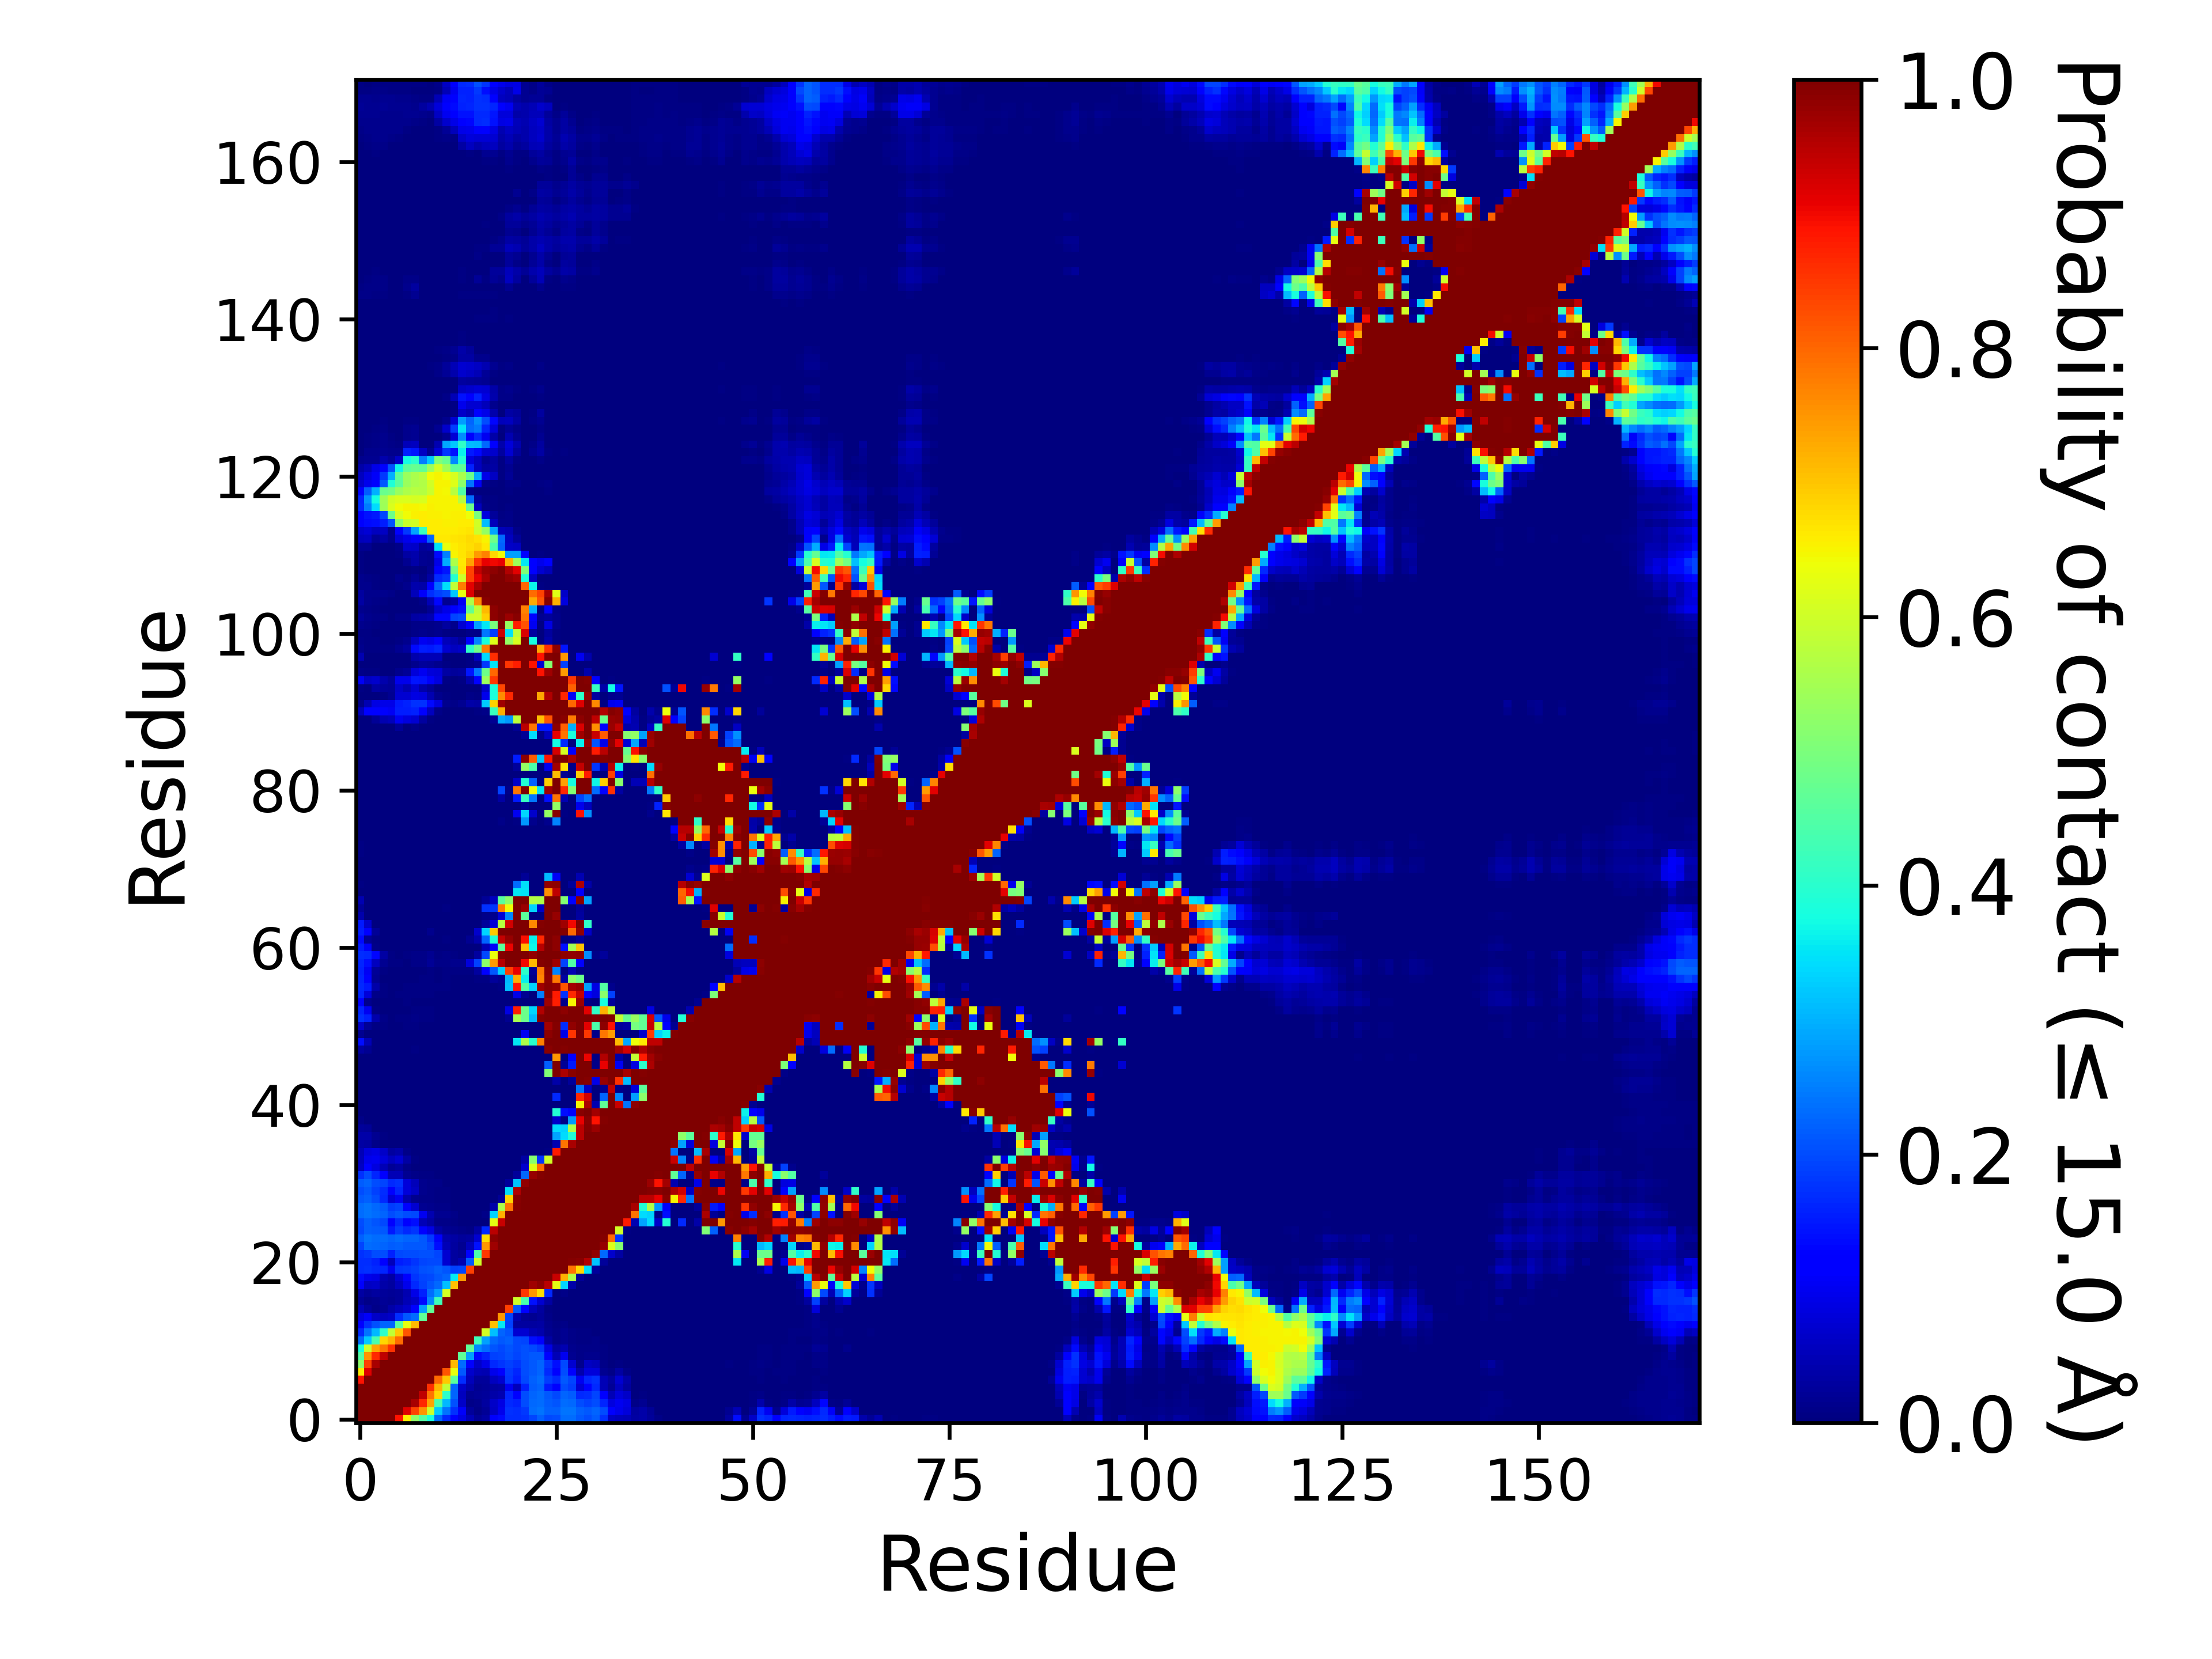

Data behind this chart, as committed beside it:
, 1, 2, 3, 4, 5, 6, 7, 8, 9, 10, 11, 12, 13, 14, 15, 16, 17, 18, 19, 20, 21, 22, 23
1, 1.0, 1.0, 1.0, 1.0, 1, 0.8878, 0.6587, 0.5211, 0.4507, 0.3805, 0.2279, 0.1676, 0.124, 0.08673, 0.04747, 0.02238, 0.03405, 0.1103, 0.1367, 0.1717, 0.1682, 0.174, 0.1941
2, 1.0, 1.0, 1.0, 1.0, 1.0, 1.0, 0.9152, 0.8379, 0.7533, 0.598, 0.3225, 0.2386, 0.1741, 0.1093, 0.02472, 0.01114, 0.02327, 0.06178, 0.09517, 0.1752, 0.1709, 0.1828, 0.2321
3, 1.0, 1.0, 1.0, 1.0, 1.0, 1.0, 1.0, 0.9626, 0.8653, 0.7352, 0.4354, 0.3057, 0.205, 0.0637, 0.0116, 0.01358, 0.02821, 0.06373, 0.08634, 0.1645, 0.157, 0.2001, 0.2288
4, 1.0, 1.0, 1.0, 1.0, 1.0, 1.0, 1.0, 1.0, 0.9423, 0.7882, 0.6811, 0.4036, 0.2246, 0.05749, 0.01923, 0.02101, 0.0255, 0.03866, 0.04542, 0.1613, 0.1216, 0.2, 0.2256
5, 1, 1.0, 1.0, 1.0, 1.0, 1.0, 1.0, 1.0, 1.0, 0.8568, 0.7178, 0.5837, 0.2241, 0.06625, 0.03623, 0.01902, 0.02262, 0.03054, 0.03444, 0.0979, 0.05419, 0.1593, 0.2161
6, 0.8878, 1.0, 1.0, 1.0, 1.0, 1.0, 1.0, 1.0, 1.0, 1.0, 0.794, 0.6979, 0.4575, 0.1691, 0.05409, 0.02481, 0.02594, 0.05724, 0.07121, 0.1762, 0.1533, 0.1962, 0.2225
7, 0.6587, 0.9152, 1.0, 1.0, 1.0, 1.0, 1.0, 1.0, 1.0, 1.0, 1.0, 0.8189, 0.6328, 0.2128, 0.06925, 0.04743, 0.04648, 0.09406, 0.1272, 0.1835, 0.1614, 0.2014, 0.2141
8, 0.5211, 0.8379, 0.9626, 1.0, 1.0, 1.0, 1.0, 1.0, 1.0, 1.0, 1.0, 1.0, 0.714, 0.2341, 0.1284, 0.06607, 0.09079, 0.1648, 0.1795, 0.1896, 0.179, 0.1997, 0.2111
9, 0.4507, 0.7533, 0.8653, 0.9423, 1.0, 1.0, 1.0, 1.0, 1.0, 1.0, 1.0, 1.0, 1.0, 0.4663, 0.2816, 0.1339, 0.158, 0.1899, 0.1925, 0.2036, 0.1916, 0.2042, 0.2135
10, 0.3805, 0.598, 0.7352, 0.7882, 0.8568, 1.0, 1.0, 1.0, 1.0, 1.0, 1.0, 1.0, 1.0, 1.0, 0.4661, 0.2597, 0.231, 0.2085, 0.1978, 0.2106, 0.1954, 0.2046, 0.1992
11, 0.2279, 0.3225, 0.4354, 0.6811, 0.7178, 0.794, 1.0, 1.0, 1.0, 1.0, 1.0, 1.0, 1.0, 1.0, 1.0, 0.4291, 0.2849, 0.2287, 0.2134, 0.22, 0.1982, 0.194, 0.1398
12, 0.1676, 0.2386, 0.3057, 0.4036, 0.5837, 0.6979, 0.8189, 1.0, 1.0, 1.0, 1.0, 1.0, 1.0, 1.0, 1.0, 1.0, 0.6077, 0.3139, 0.2265, 0.2105, 0.07306, 0.073, 0.04891
13, 0.124, 0.1741, 0.205, 0.2246, 0.2241, 0.4575, 0.6328, 0.714, 1.0, 1.0, 1.0, 1.0, 1.0, 1.0, 1.0, 1.0, 1.0, 0.7037, 0.3563, 0.1891, 0.02934, 0.02944, 0.02909
14, 0.08673, 0.1093, 0.0637, 0.05749, 0.06625, 0.1691, 0.2128, 0.2341, 0.4663, 1.0, 1.0, 1.0, 1.0, 1.0, 1.0, 1.0, 1.0, 1.0, 0.7465, 0.1953, 0.04316, 0.0198, 0.01953
15, 0.04747, 0.02472, 0.0116, 0.01923, 0.03623, 0.05409, 0.06925, 0.1284, 0.2816, 0.4661, 1.0, 1.0, 1.0, 1.0, 1.0, 1.0, 1.0, 1.0, 1.0, 0.8432, 0.2133, 0.1169, 0.05175
16, 0.02238, 0.01114, 0.01358, 0.02101, 0.01902, 0.02481, 0.04743, 0.06607, 0.1339, 0.2597, 0.4291, 1.0, 1.0, 1.0, 1.0, 1.0, 1.0, 1.0, 1.0, 1.0, 0.5988, 0.4384, 0.1415
17, 0.03405, 0.02327, 0.02821, 0.0255, 0.02262, 0.02594, 0.04648, 0.09079, 0.158, 0.231, 0.2849, 0.6077, 1.0, 1.0, 1.0, 1.0, 1.0, 1.0, 1.0, 1.0, 1.0, 0.851, 0.7492
18, 0.1103, 0.06178, 0.06373, 0.03866, 0.03054, 0.05724, 0.09406, 0.1648, 0.1899, 0.2085, 0.2287, 0.3139, 0.7037, 1.0, 1.0, 1.0, 1.0, 1.0, 1.0, 1.0, 1.0, 1.0, 0.971
19, 0.1367, 0.09517, 0.08634, 0.04542, 0.03444, 0.07121, 0.1272, 0.1795, 0.1925, 0.1978, 0.2134, 0.2265, 0.3563, 0.7465, 1.0, 1.0, 1.0, 1.0, 1.0, 1.0, 1.0, 1.0, 1.0
20, 0.1717, 0.1752, 0.1645, 0.1613, 0.0979, 0.1762, 0.1835, 0.1896, 0.2036, 0.2106, 0.22, 0.2105, 0.1891, 0.1953, 0.8432, 1.0, 1.0, 1.0, 1.0, 1.0, 1.0, 1.0, 1.0
21, 0.1682, 0.1709, 0.157, 0.1216, 0.05419, 0.1533, 0.1614, 0.179, 0.1916, 0.1954, 0.1982, 0.07306, 0.02934, 0.04316, 0.2133, 0.5988, 1.0, 1.0, 1.0, 1.0, 1.0, 1.0, 1.0
22, 0.174, 0.1828, 0.2001, 0.2, 0.1593, 0.1962, 0.2014, 0.1997, 0.2042, 0.2046, 0.194, 0.073, 0.02944, 0.0198, 0.1169, 0.4384, 0.851, 1.0, 1.0, 1.0, 1.0, 1.0, 1.0
23, 0.1941, 0.2321, 0.2288, 0.2256, 0.2161, 0.2225, 0.2141, 0.2111, 0.2135, 0.1992, 0.1398, 0.04891, 0.02909, 0.01953, 0.05175, 0.1415, 0.7492, 0.971, 1.0, 1.0, 1.0, 1.0, 1.0
24, 0.2191, 0.2397, 0.2337, 0.2342, 0.2256, 0.2308, 0.2246, 0.2236, 0.214, 0.1803, 0.1114, 0.04248, 0.03443, 0.0256, 0.03061, 0.07276, 0.6744, 0.9874, 1.0, 1.0, 1.0, 1.0, 1.0
25, 0.1955, 0.2226, 0.215, 0.2116, 0.1499, 0.1844, 0.1675, 0.1772, 0.123, 0.08976, 0.03353, 0.01718, 0.01549, 0.01026, 0.00518, 0.0348, 0.1678, 0.9457, 1, 1.0, 1.0, 1.0, 1.0
26, 0.2, 0.2222, 0.2107, 0.1983, 0.1257, 0.1679, 0.1267, 0.1394, 0.04841, 0.03285, 0.01004, 0.01022, 0.00624, 0.00015, 0.0, 0.00143, 0.00378, 0.6271, 0.936, 1.0, 1.0, 1.0, 1.0
27, 0.2331, 0.2405, 0.2337, 0.2243, 0.2029, 0.2124, 0.201, 0.1953, 0.1004, 0.04627, 0.01673, 0.01643, 0.01027, 0.00233, 0.00058, 0.00243, 0.00934, 0.3332, 0.7209, 1, 1.0, 1.0, 1.0
28, 0.2315, 0.2405, 0.2299, 0.2185, 0.1857, 0.1921, 0.1119, 0.0716, 0.01775, 0.01367, 0.01011, 0.01034, 0.00144, 9.99990000099999e-06, 0.0, 0.0, 0.00071, 0.03775, 0.5592, 0.7861, 0.9942, 1.0, 1.0
29, 0.2114, 0.2215, 0.201, 0.1663, 0.07797, 0.1008, 0.03941, 0.01537, 0.00825, 0.00876, 0.007, 0.00456, 0.0, 0.0, 0.0, 0.0, 0.0, 9.99990000099999e-06, 0.02129, 0.6833, 0.9886, 1.0, 1.0
30, 0.2008, 0.2145, 0.1898, 0.1692, 0.1185, 0.163, 0.07971, 0.06136, 0.01314, 0.01013, 0.00735, 0.00458, 0.0, 0.0, 0.0, 0.0, 0.0, 9.99990000099999e-06, 0.0006, 0.3454, 0.9547, 1.0, 1.0
31, 0.2159, 0.2252, 0.2011, 0.1945, 0.1653, 0.1722, 0.08069, 0.0512, 0.01438, 0.01037, 0.00801, 0.00324, 0.0, 0.0, 0.0, 0.0, 0.0, 0.0, 0.0, 0.02416, 0.3178, 0.9835, 1.0
32, 0.174, 0.2003, 0.1629, 0.1211, 0.05057, 0.04989, 0.01899, 0.00973, 0.0065, 0.00723, 0.00176, 0.0, 0.0, 0.0, 0.0, 0.0, 0.0, 0.0, 0.0, 9.99990000099999e-06, 0.02696, 0.23, 0.9792
33, 0.06144, 0.1137, 0.0843, 0.04901, 0.02, 0.03111, 0.00907, 0.00154, 0.00082, 0.00107, 1.999980000199998e-05, 0.0, 0.0, 0.0, 0.0, 0.0, 0.0, 0.0, 0.0, 0.0, 9.99990000099999e-06, 0.06912, 0.6202
34, 0.05249, 0.09743, 0.1001, 0.08181, 0.05706, 0.07037, 0.03285, 0.00731, 0.00129, 0.00153, 3.999960000399996e-05, 9.99990000099999e-06, 0.0, 0.0, 0.0, 0.0, 0.0, 0.0, 0.0, 0.0, 1.999980000199998e-05, 0.03183, 0.5126
35, 0.04698, 0.08101, 0.08594, 0.06428, 0.02926, 0.0374, 0.01149, 0.00322, 0.00125, 0.00075, 9.99990000099999e-06, 0.0, 0.0, 0.0, 0.0, 0.0, 0.0, 0.0, 0.0, 0.0, 0.0, 0.0, 0.00224
36, 0.03255, 0.02986, 0.0081, 0.00198, 8.99991000089999e-05, 0.00271, 7.999920000799993e-05, 9.99990000099999e-05, 0.0, 0.0, 0.0, 0.0, 0.0, 0.0, 0.0, 0.0, 0.0, 0.0, 0.0, 0.0, 0.0, 0.0, 0.0
37, 0.03525, 0.03535, 0.01668, 0.00403, 0.00138, 0.00323, 0.0003, 0.00242, 0.0002, 5.999940000599994e-05, 0.0, 0.0, 0.0, 0.0, 0.0, 0.0, 0.0, 0.0, 0.0, 0.0, 0.0, 0.0, 0.0
38, 0.0256, 0.02288, 0.00382, 0.00218, 9.99990000099999e-06, 1.999980000199998e-05, 0.0, 4.999950000499995e-05, 0.0, 0.0, 0.0, 0.0, 0.0, 0.0, 0.0, 0.0, 0.0, 0.0, 0.0, 0.0, 0.0, 0.0, 0.0
39, 0.00882, 0.00126, 1.999980000199998e-05, 2.999970000299997e-05, 0.0, 0.0, 0.0, 0.0, 0.0, 0.0, 0.0, 0.0, 0.0, 0.0, 0.0, 0.0, 0.0, 0.0, 0.0, 0.0, 0.0, 0.0, 0.0
40, 0.00021, 0.0, 0.0, 0.0, 0.0, 0.0, 0.0, 0.0, 0.0, 0.0, 0.0, 0.0, 0.0, 0.0, 0.0, 0.0, 0.0, 0.0, 0.0, 0.0, 0.0, 0.0, 0.0
41, 0.0, 0.0, 0.0, 0.0, 0.0, 0.0, 0.0, 0.0, 0.0, 0.0, 0.0, 0.0, 0.0, 0.0, 0.0, 0.0, 0.0, 0.0, 0.0, 0.0, 0.0, 0.0, 0.0
42, 0.0, 0.0, 0.0, 0.0, 0.0, 0.0, 0.0, 0.0, 0.0, 0.0, 0.0, 0.0, 0.0, 0.0, 0.0, 0.0, 0.0, 0.0, 0.0, 0.0, 0.0, 0.0, 0.0
43, 0.0, 0.0, 0.0, 0.0, 0.0, 0.0, 0.0, 0.0, 0.0, 0.0, 0.0, 0.0, 0.0, 0.0, 0.0, 0.0, 0.0, 0.0, 0.0, 0.0, 0.0, 0.0, 0.0
44, 0.00155, 4.999950000499995e-05, 1.999980000199998e-05, 0.00027, 0.0, 0.0, 0.0, 0.0, 0.0, 0.0, 0.0, 0.0, 0.0, 0.0, 0.0, 0.0, 0.0, 0.0, 0.0, 0.0, 0.0, 0.0, 0.0
45, 0.00202, 4.999950000499995e-05, 0.0, 2.999970000299997e-05, 0.0, 0.0, 0.0, 0.0, 0.0, 0.0, 0.0, 0.0, 0.0, 0.0, 0.0, 0.0, 0.0, 0.0, 0.0, 0.0, 9.99990000099999e-06, 4.999950000499995e-05, 0.0
46, 0.00045, 0.0, 0.0, 0.0, 0.0, 0.0, 0.0, 0.0, 0.0, 0.0, 0.0, 0.0, 0.0, 0.0, 0.0, 0.0, 0.0, 0.0, 0.0, 0.0, 9.99990000099999e-06, 0.00021, 0.0
47, 0.00259, 0.00057, 2.999970000299997e-05, 0.00158, 0.0002, 0.0, 0.0, 8.99991000089999e-05, 0.0, 0.0, 0.0, 0.0, 0.0, 0.0, 0.0, 0.0, 0.0, 0.0, 0.0, 0.0, 0.0, 0.0, 0.0
48, 0.02989, 0.01831, 0.00356, 0.00304, 0.0013, 0.00101, 0.00217, 0.00472, 0.00096, 0.00127, 0.0, 0.0, 0.0, 0.0, 0.0, 0.0, 0.0, 0.0, 0.0, 0.0, 1.999980000199998e-05, 0.0, 0.0
49, 0.1374, 0.05022, 0.00183, 0.00172, 0.00013, 2.999970000299997e-05, 0.00168, 0.00356, 0.00165, 0.00359, 0.0, 0.0, 0.0, 0.0, 0.0, 0.0, 0.0, 0.0, 0.0, 0.00054, 0.3544, 0.5605, 0.4008
50, 0.01721, 0.00256, 9.99990000099999e-06, 0.0014, 0.0004, 0.00013, 0.00151, 0.00147, 0.00051, 0.00054, 0.0, 0.0, 0.0, 0.0, 0.0, 0.0, 0.0, 0.0, 0.0, 0.0, 0.00154, 0.0977, 0.0
51, 0.06536, 0.01989, 0.00615, 0.00391, 0.0029, 0.00311, 0.00487, 0.00592, 0.00343, 0.00287, 0.0, 0.0, 0.0, 0.0, 0.0, 0.0, 0.0, 0.0, 0.0, 0.0, 0.0, 0.0, 0.0
52, 0.1723, 0.1572, 0.03926, 0.00841, 0.0031, 0.00403, 0.00625, 0.00794, 0.00719, 0.00711, 0.00356, 0.00088, 0.0, 0.0, 0.0, 0.0, 0.0, 0.0, 0.0, 0.01664, 0.5533, 0.4779, 0.3083
53, 0.1603, 0.09985, 0.00411, 0.00134, 0.00066, 0.0015, 0.00386, 0.0052, 0.00453, 0.00541, 0.00099, 0.00016, 0.0, 0.0, 0.0, 0.0, 2.999970000299997e-05, 9.99990000099999e-06, 0.00168, 0.08905, 0.876, 0.4814, 0.3352
54, 0.1158, 0.01407, 0.00236, 0.00184, 0.00151, 0.00188, 0.00403, 0.00381, 0.00288, 0.00241, 0.0, 0.0, 0.0, 0.0, 0.0, 0.0, 0.0, 0.0, 0.0, 0.0, 0.00321, 0.00089, 0.0
55, 0.1622, 0.07857, 0.00895, 0.00643, 0.00326, 0.00443, 0.00576, 0.00698, 0.00604, 0.00577, 0.00133, 0.00048, 0.0, 0.0, 0.0, 0.0, 0.00027, 0.0, 1.999980000199998e-05, 0.00142, 0.093, 0.01739, 0.00012
56, 0.167, 0.1522, 0.03628, 0.00498, 0.00106, 0.00245, 0.00494, 0.00677, 0.006, 0.00668, 0.00395, 0.00469, 0.00019, 5.999940000599994e-05, 0.0, 0.00061, 0.00228, 0.00386, 0.00624, 0.3162, 0.8904, 0.453, 0.3341
57, 0.1633, 0.1264, 0.01715, 0.00248, 9.99990000099999e-05, 0.00122, 0.00359, 0.00383, 0.00463, 0.00496, 0.00176, 0.00394, 0.00074, 0.00065, 0.00072, 0.00467, 0.0046, 0.02448, 0.01415, 0.3066, 0.7246, 0.3605, 0.00807
58, 0.1566, 0.1037, 0.01977, 0.00673, 0.00179, 0.00311, 0.00243, 0.00239, 0.00362, 0.00623, 0.00157, 0.00519, 0.0048, 0.00436, 0.00587, 0.02822, 0.1198, 0.2127, 0.3319, 0.841, 0.9098, 0.406, 0.02314
59, 0.1616, 0.1368, 0.05703, 0.01859, 0.00502, 0.00535, 0.0035, 0.00918, 0.00928, 0.02275, 0.01089, 0.00953, 0.01273, 0.0118, 0.08176, 0.1901, 0.5213, 0.746, 0.9512, 0.9992, 0.9973, 0.8991, 0.7113
60, 0.1686, 0.1647, 0.1307, 0.032, 0.00502, 0.00321, 0.00472, 0.01165, 0.00923, 0.01771, 0.00625, 0.00919, 0.00737, 0.00312, 0.0031, 0.02841, 0.1979, 0.6339, 0.9949, 0.9996, 1.0, 0.997, 0.9821
... 111 more rows
